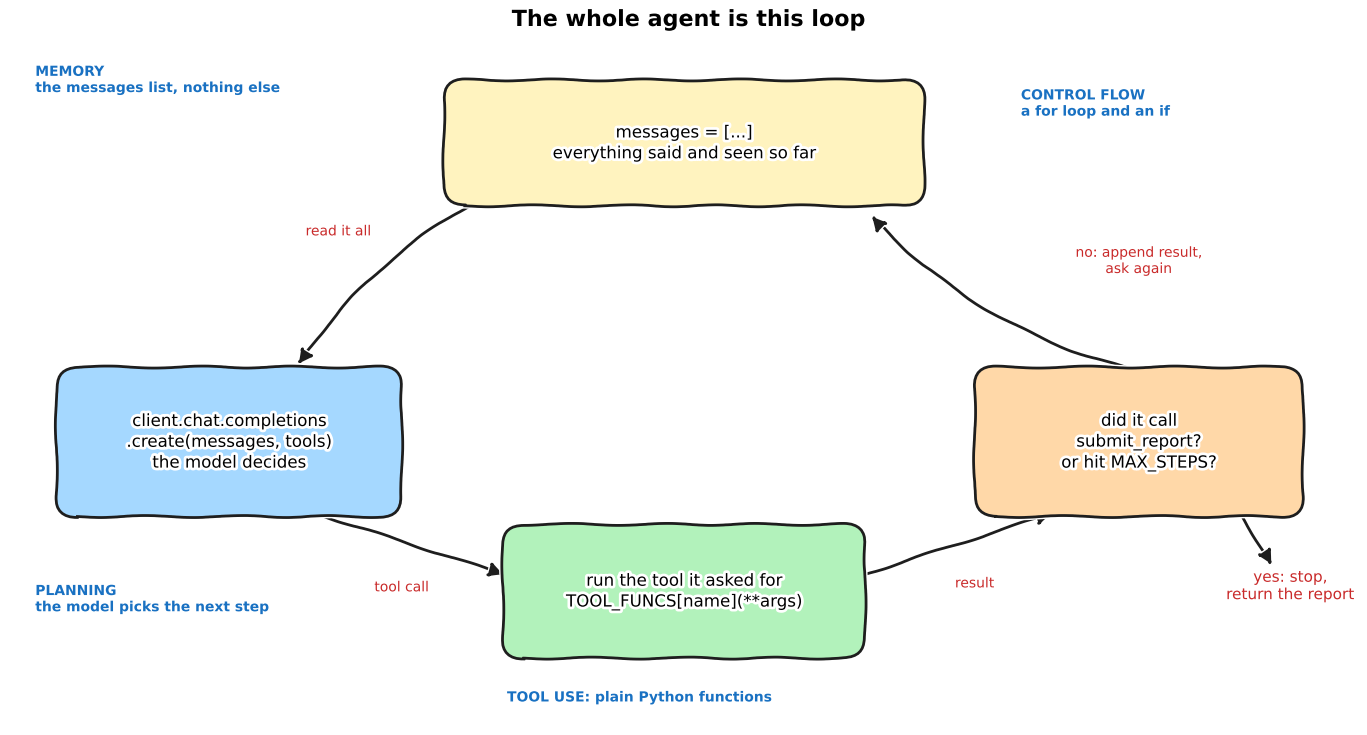

This chart was generated by the following Python code: (Note: this script raises an exception after producing the figure.)
"""Arc 2 diagrams, hand-drawn style (plt.xkcd) like the rest of the series."""
import matplotlib.pyplot as plt
from matplotlib.patches import FancyBboxPatch, FancyArrowPatch

OUT_DIR = "../../posts/series/agentic-zero-to-advanced/images"
RED = "#c92a2a"


def box(ax, cx, cy, w, h, text, fc, fs=12):
    ax.add_patch(FancyBboxPatch((cx - w / 2, cy - h / 2), w, h, boxstyle="round,pad=0.05,rounding_size=0.25",
                                fc=fc, ec="#1e1e1e", lw=2, zorder=3))
    ax.text(cx, cy, text, ha="center", va="center", fontsize=fs, zorder=4)


def arrow(ax, p, q, label=None, off=(0, 0.3), rad=0.0, dashed=False, fs=10):
    ax.add_patch(FancyArrowPatch(p, q, arrowstyle="-|>", mutation_scale=22, lw=2, color="#1e1e1e",
                                 ls="--" if dashed else "-", connectionstyle=f"arc3,rad={rad}", zorder=2))
    if label:
        ax.text((p[0] + q[0]) / 2 + off[0], (p[1] + q[1]) / 2 + off[1], label, ha="center", va="center",
                fontsize=fs, color=RED, zorder=5, bbox=dict(fc="white", ec="none", pad=1.5))


def agent_loop():
    with plt.xkcd():
        fig, ax = plt.subplots(figsize=(14, 7.5))
        ax.set_xlim(0, 16); ax.set_ylim(0, 9); ax.axis("off")
        box(ax, 8, 7.4, 5.6, 1.5, "messages = [...]\neverything said and seen so far", "#fff3bf")
        box(ax, 2.6, 3.6, 4.0, 1.8, "client.chat.completions\n.create(messages, tools)\nthe model decides", "#a5d8ff")
        box(ax, 8.0, 1.7, 4.2, 1.6, "run the tool it asked for\nTOOL_FUNCS[name](**args)", "#b2f2bb")
        box(ax, 13.4, 3.6, 3.8, 1.8, "did it call\nsubmit_report?\nor hit MAX_STEPS?", "#ffd8a8")
        arrow(ax, (6.2, 7.0), (3.4, 4.55), "read it all", off=(-0.9, 0.5), rad=0.15)
        arrow(ax, (3.6, 2.7), (5.9, 1.9), "tool call", off=(-0.1, -0.55))
        arrow(ax, (10.1, 1.9), (12.4, 2.7), "result", off=(0.2, -0.5))
        arrow(ax, (13.4, 4.5), (10.2, 6.5), "no: append result,\nask again", off=(1.6, 0.4), rad=-0.15)
        ax.text(15.2, 1.6, "yes: stop,\nreturn the report", fontsize=11, color=RED, ha="center")
        arrow(ax, (14.6, 2.7), (15.0, 2.0), None)
        for x, y, t in [(0.3, 1.6, "PLANNING\nthe model picks the next step"), (0.3, 8.2, "MEMORY\nthe messages list, nothing else"),
                        (5.9, 0.35, "TOOL USE: plain Python functions"), (12.0, 7.9, "CONTROL FLOW\na for loop and an if")]:
            ax.text(x, y, t, fontsize=10, color="#1971c2", fontweight="bold", va="center")
        fig.text(0.5, 0.96, "The whole agent is this loop", ha="center", fontsize=16, fontweight="bold")
        fig.tight_layout()
        fig.savefig(f"{OUT_DIR}/agent-loop-diagram.png", dpi=110, facecolor="white")
        plt.close(fig)


def graph_map():
    """Part 6: the Part 5 loop as a graph. Three nodes, five edges, one shared state."""
    with plt.xkcd():
        fig, ax = plt.subplots(figsize=(14, 7.5))
        ax.set_xlim(0, 16); ax.set_ylim(0, 9); ax.axis("off")
        box(ax, 1.4, 4.6, 1.8, 1.0, "START", "#e9ecef", fs=12)
        box(ax, 5.2, 4.6, 3.0, 1.8, "agent\nask the model", "#a5d8ff")
        box(ax, 11.0, 6.9, 3.2, 1.6, "tools\nrun what it asked", "#b2f2bb")
        box(ax, 11.0, 2.3, 3.2, 1.6, "nudge\n\"use a tool, or submit\"", "#ffd8a8")
        box(ax, 14.9, 4.6, 1.6, 1.0, "END", "#e9ecef", fs=12)
        arrow(ax, (2.3, 4.6), (3.7, 4.6))
        arrow(ax, (6.85, 5.7), (9.35, 7.2), "asked for a tool", off=(-0.5, 0.75))
        arrow(ax, (9.35, 6.4), (6.85, 5.0), "result goes back", off=(0.9, -0.55))
        arrow(ax, (6.85, 3.5), (9.35, 2.0), "just talked", off=(-0.4, -0.75))
        arrow(ax, (9.35, 2.7), (6.85, 4.2), "then asks again", off=(1.0, 0.5))
        arrow(ax, (12.6, 6.5), (14.4, 5.2), "report\nsubmitted", off=(0.9, 0.55))
        arrow(ax, (12.6, 2.5), (14.4, 4.0), "step\nlimit", off=(0.95, -0.35), dashed=True)
        ax.text(8.2, 0.7, "every node reads and writes the\nSAME shared state", ha="center", fontsize=11, color="#1971c2")
        fig.text(0.5, 0.96, "Part 5's loop, drawn as a graph", ha="center", fontsize=16, fontweight="bold")
        fig.tight_layout()
        fig.savefig(f"{OUT_DIR}/graph-map-diagram.png", dpi=110, facecolor="white")
        plt.close(fig)


def state_board():
    """Part 6: the state is a whiteboard; a node returns only the pieces it changes."""
    with plt.xkcd():
        fig, ax = plt.subplots(figsize=(14, 7.0))
        ax.set_xlim(0, 16); ax.set_ylim(0, 8.5); ax.axis("off")
        keys = [("messages", "everything said and seen", "#fff3bf"), ("trace", "what happened, per step", "#fff3bf"),
                ("step", "how many times we asked", "#e9ecef"), ("tokens", "running cost", "#e9ecef"), ("report", "None until submit_report", "#e9ecef")]
        ax.add_patch(FancyBboxPatch((0.4, 0.9), 7.0, 6.6, boxstyle="round,pad=0.05,rounding_size=0.25", fc="white", ec="#1e1e1e", lw=3, zorder=1))
        ax.text(3.9, 7.1, "the state (shared whiteboard)", ha="center", fontsize=14, fontweight="bold")
        for i, (k, d, c) in enumerate(keys):
            box(ax, 3.9, 6.0 - i * 1.15, 6.2, 0.85, f"{k}: {d}", c, fs=11)
        box(ax, 12.2, 5.6, 5.0, 1.8, "a node runs\nreads the board", "#a5d8ff")
        box(ax, 12.2, 2.2, 5.0, 1.8, "returns ONLY what changed\n{messages: [one new], step: 2}", "#b2f2bb", fs=11)
        arrow(ax, (7.5, 5.6), (9.7, 5.6), "read", off=(0, 0.35))
        arrow(ax, (12.2, 4.7), (12.2, 3.2), None)
        arrow(ax, (9.7, 2.2), (7.5, 2.2), "merge", off=(0, 0.35))
        ax.text(12.2, 0.7, "messages and trace are APPENDED (reducer = operator.add)\nstep, tokens, report are REPLACED", ha="center", fontsize=11, color="#c92a2a")
        fig.text(0.5, 0.96, "State: nodes don't pass values around, they write on one board", ha="center", fontsize=15, fontweight="bold")
        fig.tight_layout()
        fig.savefig(f"{OUT_DIR}/graph-state-board.png", dpi=110, facecolor="white")
        plt.close(fig)


def pipeline_map():
    """Part 7: the inspection pipeline. A straight line with two exits; the model is used in two boxes only."""
    with plt.xkcd():
        fig, ax = plt.subplots(figsize=(15, 7.0))
        ax.set_xlim(0, 18); ax.set_ylim(0, 8.5); ax.axis("off")
        det, llm = "#b2f2bb", "#a5d8ff"
        xs = [1.6, 4.5, 7.4, 10.3, 13.2, 16.1]
        nodes = [(xs[0], "detect\nfind_candidates", det), (xs[1], "measure\nmeasure_candidate", det),
                 (xs[2], "classify\nLLM, one batched call", llm), (xs[3], "rules\nborder, min area,\nseverity", det),
                 (xs[4], "decide\npass / review /\nescalate", det), (xs[5], "report\nLLM writes prose", llm)]
        for x, t, c in nodes:
            box(ax, x, 4.4, 2.3, 1.9, t, c, fs=11)
        for x1, x2 in zip(xs, xs[1:]):
            arrow(ax, (x1 + 1.2, 4.4), (x2 - 1.2, 4.4))
        ax.annotate("", xy=(xs[5], 5.5), xytext=(xs[0], 5.5), arrowprops=dict(arrowstyle="-|>", lw=2, color=RED, ls="--",
                    connectionstyle="arc3,rad=-0.22", mutation_scale=22))
        ax.text(8.85, 7.3, "no candidates: skip straight to report, no model call", ha="center", fontsize=11, color=RED)
        ax.annotate("", xy=(xs[4], 3.3), xytext=(xs[2], 3.3), arrowprops=dict(arrowstyle="-|>", lw=2, color=RED, ls="--",
                    connectionstyle="arc3,rad=0.35", mutation_scale=22))
        ax.text(9.6, 1.5, "classifier output invalid after a retry:\nskip the rules, escalate to a human", ha="center", fontsize=11, color=RED)
        ax.text(0.4, 0.45, "green = plain Python        blue = a model call", fontsize=11, color="#1971c2", fontweight="bold")
        fig.text(0.5, 0.96, "The pipeline: code owns the order, the model owns two judgments", ha="center", fontsize=16, fontweight="bold")
        fig.tight_layout()
        fig.savefig(f"{OUT_DIR}/pipeline-map-diagram.png", dpi=110, facecolor="white")
        plt.close(fig)


if __name__ == "__main__":
    agent_loop()
    graph_map()
    state_board()
    pipeline_map()
